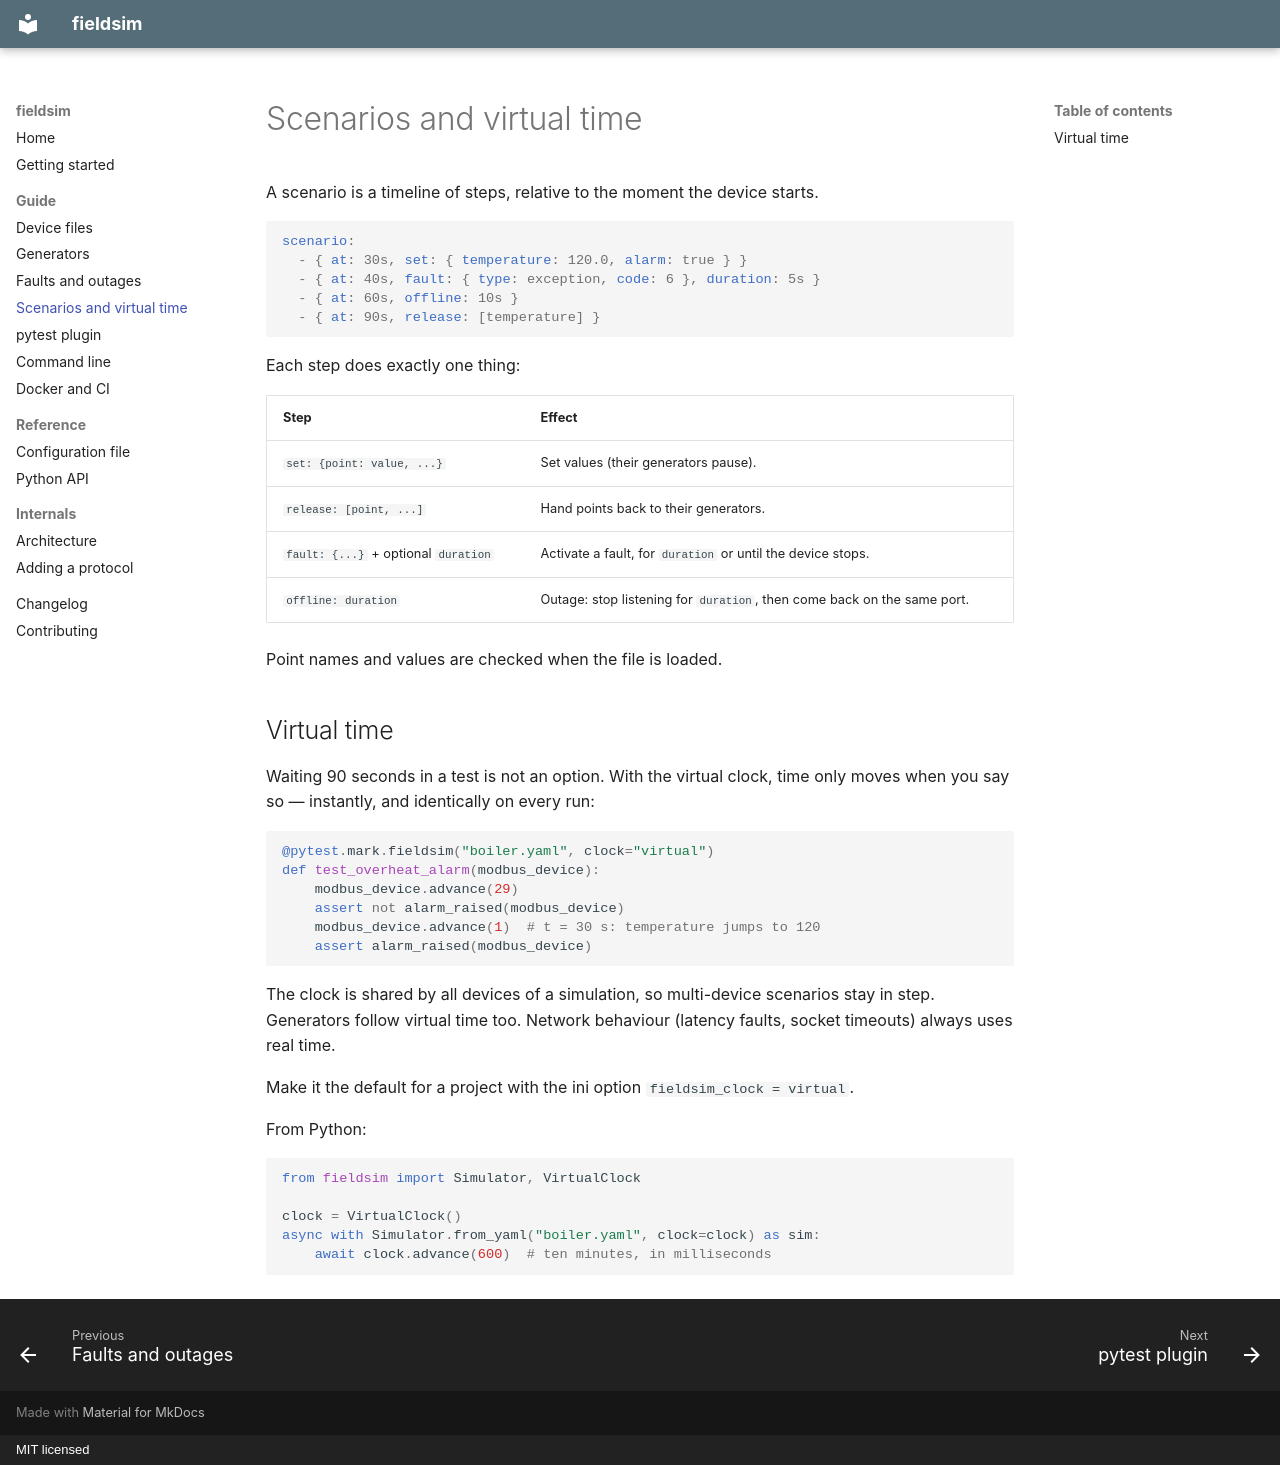

repository: enesuslu15/fieldsim · page: guide/scenarios/index.html · generator: mkdocs · copyright: MIT licensed

# Scenarios and virtual time

A scenario is a timeline of steps, relative to the moment the device starts.

```yaml
scenario:
  - { at: 30s, set: { temperature: 120.0, alarm: true } }
  - { at: 40s, fault: { type: exception, code: 6 }, duration: 5s }
  - { at: 60s, offline: 10s }
  - { at: 90s, release: [temperature] }
```

Each step does exactly one thing:

| Step | Effect |
|---|---|
| `set: {point: value, ...}` | Set values (their generators pause). |
| `release: [point, ...]` | Hand points back to their generators. |
| `fault: {...}` + optional `duration` | Activate a fault, for `duration` or until the device stops. |
| `offline: duration` | Outage: stop listening for `duration`, then come back on the same port. |

Point names and values are checked when the file is loaded.

## Virtual time

Waiting 90 seconds in a test is not an option. With the virtual clock, time only
moves when you say so — instantly, and identically on every run:

```python
@pytest.mark.fieldsim("boiler.yaml", clock="virtual")
def test_overheat_alarm(modbus_device):
    modbus_device.advance(29)
    assert not alarm_raised(modbus_device)
    modbus_device.advance(1)  # t = 30 s: temperature jumps to 120
    assert alarm_raised(modbus_device)
```

The clock is shared by all devices of a simulation, so multi-device scenarios
stay in step. Generators follow virtual time too. Network behaviour (latency
faults, socket timeouts) always uses real time.

Make it the default for a project with the ini option `fieldsim_clock = virtual`.

From Python:

```python
from fieldsim import Simulator, VirtualClock

clock = VirtualClock()
async with Simulator.from_yaml("boiler.yaml", clock=clock) as sim:
    await clock.advance(600)  # ten minutes, in milliseconds
```
